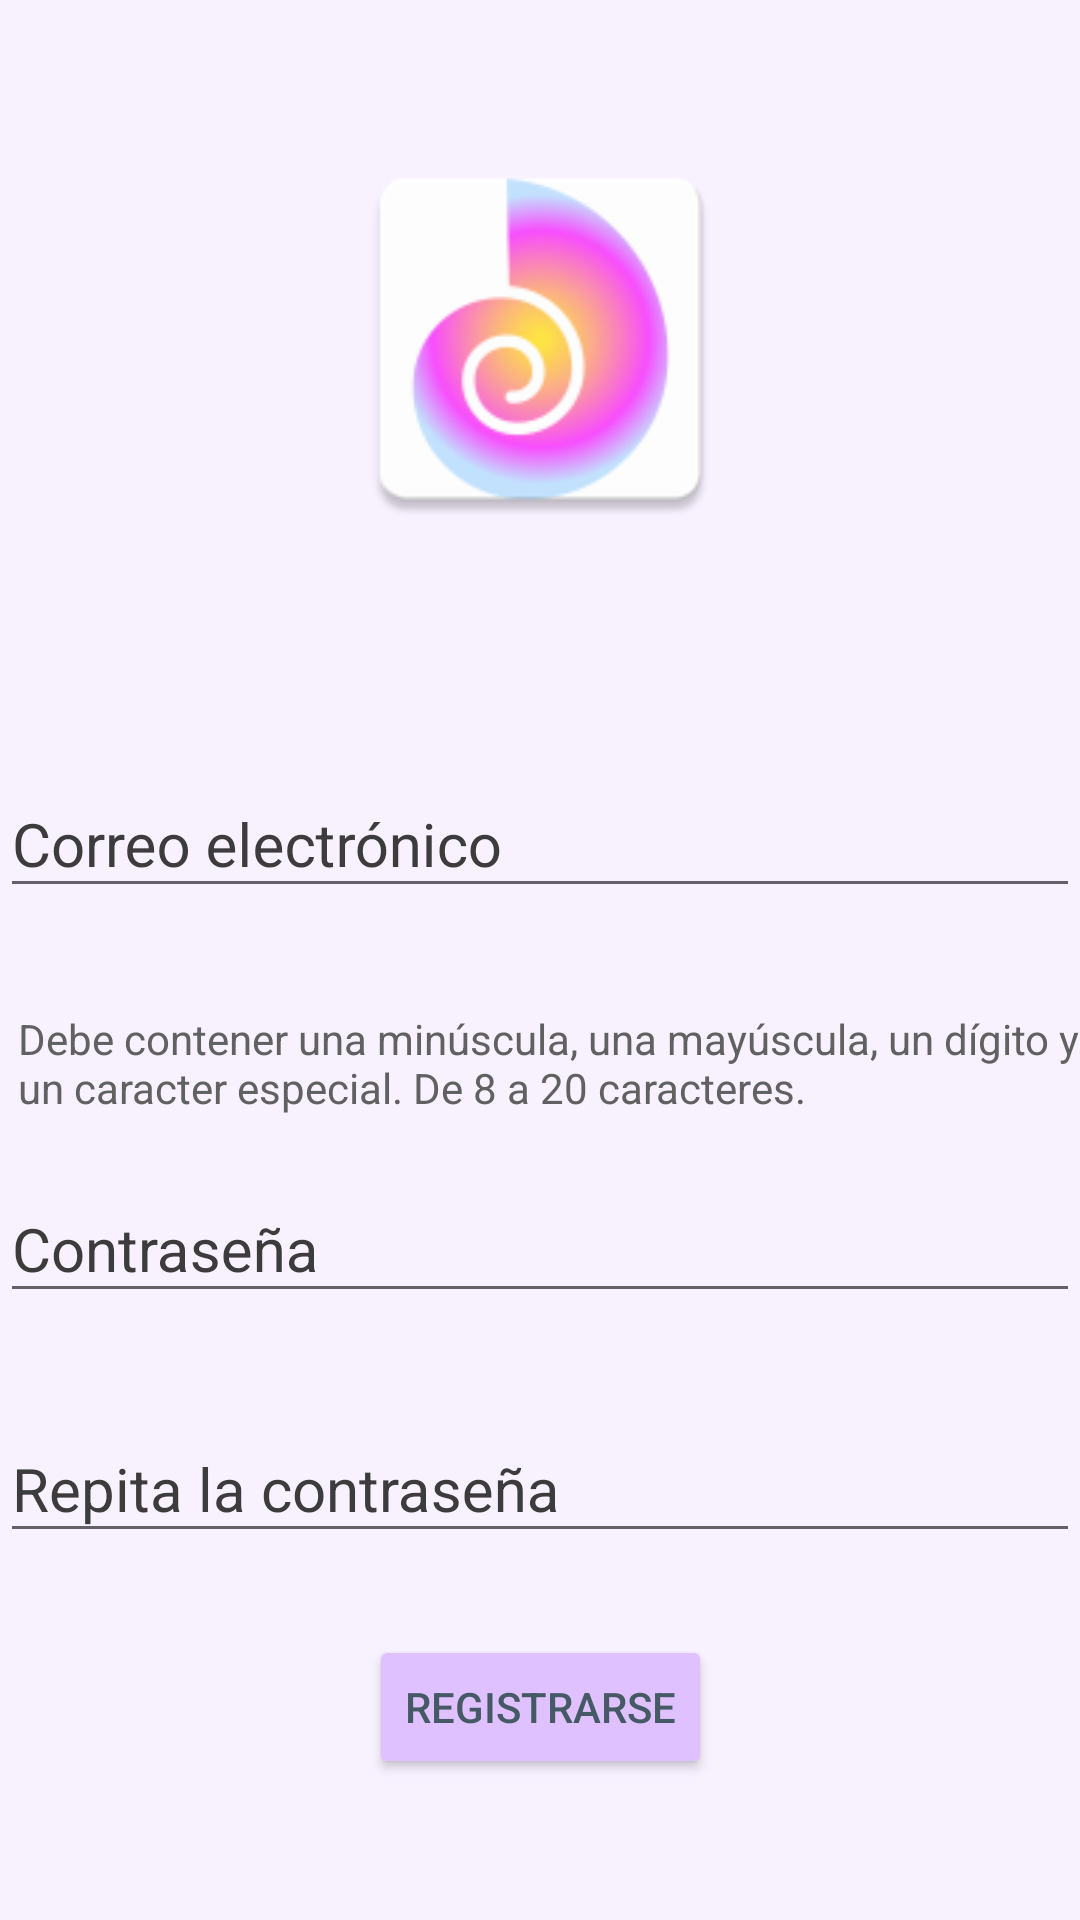

This screen was rendered from an Android layout file. Write that file and the resources it references.
<!-- AndroidManifest.xml: activity theme AppTheme.NoActionBar -->
<!-- res/layout/activity_sign_in_next.xml -->
<?xml version="1.0" encoding="utf-8"?>
<androidx.constraintlayout.widget.ConstraintLayout xmlns:android="http://schemas.android.com/apk/res/android"
    xmlns:app="http://schemas.android.com/apk/res-auto"
    xmlns:tools="http://schemas.android.com/tools"
    android:layout_width="match_parent"
    android:layout_height="match_parent"
    android:background="@color/purpleBackground"
    tools:context=".SignInNextActivity">

    <ImageView
        android:id="@+id/imagenLogo2"
        android:layout_width="135dp"
        android:layout_height="146dp"
        android:layout_marginTop="40dp"
        android:layout_marginBottom="460dp"
        android:contentDescription="@string/imagen_del_logo"
        app:layout_constraintBottom_toBottomOf="parent"
        app:layout_constraintEnd_toEndOf="parent"
        app:layout_constraintStart_toStartOf="parent"
        app:layout_constraintTop_toTopOf="parent"
        app:layout_constraintVertical_bias="0.0"
        app:srcCompat="@mipmap/ic_launcher" />

    <com.google.android.material.textfield.TextInputLayout
        android:id="@+id/txtErrorEmail"
        android:layout_width="match_parent"
        android:layout_height="wrap_content"
        android:layout_marginTop="210dp"
        android:layout_marginBottom="300dp"
        android:inputType="text"
        android:singleLine="true"
        android:textColorHint="@color/blueGrayStrongText"
        app:boxBackgroundColor="@color/pastelBlueBackground"
        app:layout_constraintBottom_toBottomOf="parent"
        app:layout_constraintEnd_toEndOf="parent"
        app:layout_constraintStart_toStartOf="parent"
        app:layout_constraintTop_toTopOf="parent">

        <com.google.android.material.textfield.TextInputEditText
            android:id="@+id/userEmail"
            android:layout_width="match_parent"
            android:layout_height="wrap_content"
            android:hint="@string/emailSignIn"
            android:inputType="textEmailAddress"
            android:singleLine="true"
            android:textColorHint="#546E7A"
            android:textSize="20sp"
            app:layout_constraintTop_toBottomOf="parent" />
    </com.google.android.material.textfield.TextInputLayout>

    <com.google.android.material.textfield.TextInputLayout
        android:id="@+id/txtErrorAddPassword"
        android:layout_width="match_parent"
        android:layout_height="wrap_content"
        android:layout_marginTop="350dp"
        android:layout_marginBottom="170dp"
        android:inputType="textPassword"
        android:singleLine="true"
        android:textColorHint="@color/blueGrayStrongText"
        app:boxBackgroundColor="@color/pastelBlueBackground"
        app:layout_constraintBottom_toBottomOf="parent"
        app:layout_constraintEnd_toEndOf="parent"
        app:layout_constraintStart_toStartOf="parent"
        app:layout_constraintTop_toTopOf="parent">

        <com.google.android.material.textfield.TextInputEditText
            android:id="@+id/addPassword"
            android:layout_width="match_parent"
            android:layout_height="wrap_content"
            android:hint="@string/passwordSignIn"
            android:inputType="textPassword"
            android:singleLine="true"
            android:textColorHint="#546E7A"
            android:textSize="20sp"
            app:layout_constraintTop_toBottomOf="@id/userEmail" />
    </com.google.android.material.textfield.TextInputLayout>

    <TextView
        android:layout_width="wrap_content"
        android:layout_height="wrap_content"
        android:layout_marginStart="12dp"
        android:layout_marginTop="70dp"
        android:text="@string/createPassword"
        android:textColor="#616161"
        app:layout_constraintBottom_toBottomOf="parent"
        app:layout_constraintEnd_toEndOf="parent"
        app:layout_constraintStart_toStartOf="parent"
        app:layout_constraintTop_toTopOf="parent"
        app:layout_constraintVertical_bias="0.499" />

    <com.google.android.material.textfield.TextInputLayout
        android:id="@+id/txtErrorRepeatPassword"
        android:layout_width="match_parent"
        android:layout_height="wrap_content"
        android:layout_marginTop="340dp"
        android:layout_marginBottom="0dp"
        android:inputType="textPassword"
        android:singleLine="true"
        android:textColorHint="@color/blueGrayStrongText"
        app:boxBackgroundColor="@color/pastelBlueBackground"
        app:layout_constraintBottom_toBottomOf="parent"
        app:layout_constraintEnd_toEndOf="parent"
        app:layout_constraintStart_toStartOf="parent"
        app:layout_constraintTop_toTopOf="parent">

        <com.google.android.material.textfield.TextInputEditText
            android:id="@+id/repeatPassword"
            android:layout_width="match_parent"
            android:layout_height="wrap_content"
            android:hint="@string/passwordRepeatSignIn"
            android:inputType="textPassword"
            android:singleLine="true"
            android:textColorHint="#546E7A"
            android:textSize="20sp"
            app:layout_constraintTop_toBottomOf="@id/addPassword" />
    </com.google.android.material.textfield.TextInputLayout>

    <Button
        android:id="@+id/buttonSignIn"
        android:layout_width="wrap_content"
        android:layout_height="wrap_content"
        android:layout_marginBottom="20dp"
        android:backgroundTint="@color/purpleButtonBackground"
        android:text="@string/buttonSignIn"
        android:textColor="#455A64"
        app:layout_constraintBottom_toBottomOf="parent"
        app:layout_constraintEnd_toEndOf="parent"
        app:layout_constraintStart_toStartOf="parent"
        app:layout_constraintTop_toBottomOf="@+id/txtErrorRepeatPassword" />
</androidx.constraintlayout.widget.ConstraintLayout>
<!-- resources referenced by this layout -->
<resources>
  <color name="blueGrayStrongText">#3C3C3C</color>
  <color name="pastelBlueBackground">#EBF8FF</color>
  <color name="purpleBackground">#F8F1FF</color>
  <color name="purpleButtonBackground">#E0C1FF</color>
  <!-- mipmap ic_launcher: png bitmap (mipmap-hdpi, 4970 bytes) -->
  <string name="buttonSignIn">Registrarse</string>
  <string name="createPassword">Debe contener una minúscula, una mayúscula, un dígito y un caracter especial. De 8 a 20 caracteres.</string>
  <string name="emailSignIn">Correo electrónico</string>
  <string name="imagen_del_logo" />
  <string name="passwordRepeatSignIn">Repita la contraseña</string>
  <string name="passwordSignIn">Contraseña</string>
  <style name="AppTheme.NoActionBar">
          <item name="windowActionBar">false</item>
          <item name="windowNoTitle">true</item>
          <item name="android:statusBarColor">@android:color/transparent</item>
      </style>
</resources>
